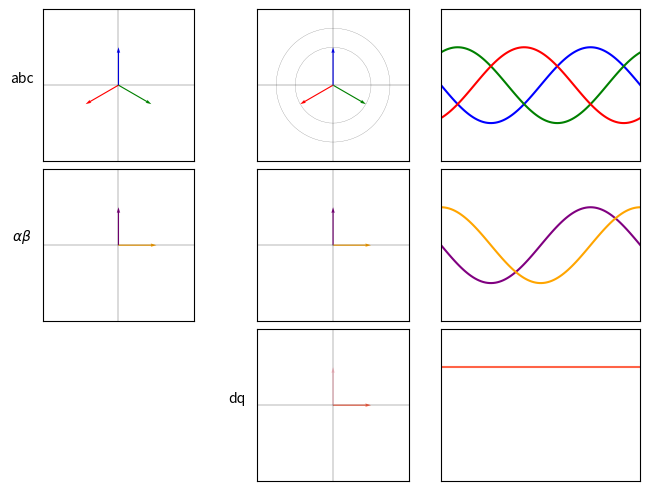

This chart was generated by the following Python code:
import matplotlib.pyplot as plt
import numpy as np
from matplotlib.animation import FuncAnimation
import math as math
from matplotlib.patches import Circle

freq = 50
T=1/freq
modVa, modVb, modVc = 5, 5, 5 #RMS values
angVa, angVb, angVc = 90, -30, -150
x=np.linspace(0, T, 100)

polar2cart = lambda mod, ang: (np.cos(math.radians(ang))*mod, np.sin(math.radians(ang))*mod)
polar2senoide = lambda mod, ang: np.cos(2*np.pi*freq*x+math.radians(ang))*mod

QUIVER_OPTS = dict(
    angles="xy",
    scale=1,
    scale_units="xy"
)

fig, ax = plt.subplots(3, 3, constrained_layout=True)
ax[0,0].set_xlim(-10,10)
ax[0,0].set_ylim(-10,10)
ax[0,0].axvline(0, color="k", lw=0.2)
ax[0,0].axhline(0, color="k", lw=0.2)
ax[0,0].set_aspect("equal")
Va=ax[0,0].quiver(0, 0, *polar2cart(modVa, angVa), **QUIVER_OPTS, color="blue")
Vb=ax[0,0].quiver(0, 0, *polar2cart(modVb, angVb), **QUIVER_OPTS, color="green")
Vc=ax[0,0].quiver(0, 0, *polar2cart(modVc, angVc), **QUIVER_OPTS, color="red")

ax[0,1].set_xlim(-10,10)
ax[0,1].set_ylim(-10,10)
ax[0,1].axvline(0, color="k", lw=0.2)
ax[0,1].axhline(0, color="k", lw=0.2)
ax[0,1].set_aspect("equal")

Vax, Vay = polar2cart(modVa, angVa)
Vbx, Vby = polar2cart(modVb, angVb)
Vcx, Vcy = polar2cart(modVc, angVc)

Va_animado=ax[0,1].quiver(0, 0, Vax, Vay, **QUIVER_OPTS, color="blue")
Vb_animado=ax[0,1].quiver(0, 0, Vbx, Vby, **QUIVER_OPTS, color="green")
Vc_animado=ax[0,1].quiver(0, 0, Vcx, Vcy, **QUIVER_OPTS, color="red")
u_suma_abc_animado = sum(np.array(polar2cart(mod, ang))[0] for mod, ang in [(modVa, angVa), (modVb, angVb), (modVc, angVc)])
v_suma_abc_animado = sum(np.array(polar2cart(mod, ang))[1] for mod, ang in [(modVa, angVa), (modVb, angVb), (modVc, angVc)])
V_suma_abc_animado=ax[0,1].quiver(0, 0, u_suma_abc_animado, v_suma_abc_animado, **QUIVER_OPTS, color="lightblue")
circle1 = Circle((0, 0), modVa, fill=False, color="grey", lw=0.2)
circle2 = Circle((0, 0), 7.5, fill=False, color="grey", lw=0.2)
ax[0, 1].add_patch(circle1)
ax[0, 1].add_patch(circle2)

ax[0,2].set_xlim(0, T)
ax[0,2].set_ylim(-10, 10)

lineVa, = ax[0,2].plot(x, polar2senoide(modVa, angVa), color="blue")
lineVb, = ax[0,2].plot(x, polar2senoide(modVb, angVb), color="green")
lineVc, = ax[0,2].plot(x, polar2senoide(modVc, angVc), color="red")
ax[0,2].set_ylim(-10,10)

alphax = 2/3*(Vax+Vbx*-0.5+Vcx*-0.5)
alphay = 2/3*(Vay+Vby*-0.5+Vcy*-0.5)
betax = 2/3*(Vbx*(math.sqrt(3)/2)+Vcx*(-math.sqrt(3)/2))
betay = 2/3*(Vby*(math.sqrt(3)/2)+Vcy*(-math.sqrt(3)/2))

ax[1,0].set_xlim(-10,10)
ax[1,0].set_ylim(-10,10)
ax[1,0].axvline(0, color="k", lw=0.2)
ax[1,0].axhline(0, color="k", lw=0.2)
ax[1,0].set_aspect("equal")
ax[1,0].quiver(0, 0, alphax, alphay, **QUIVER_OPTS, color="purple")
ax[1,0].quiver(0, 0, betax, betay, **QUIVER_OPTS, color="orange")

ax[1,1].set_xlim(-10,10)
ax[1,1].set_ylim(-10,10)
ax[1,1].axvline(0, color="k", lw=0.2)
ax[1,1].axhline(0, color="k", lw=0.2)
ax[1,1].set_aspect("equal")

alpha=ax[1,1].quiver(0, 0, alphax, alphay, **QUIVER_OPTS, color="purple")
beta=ax[1,1].quiver(0, 0, betax, betay, **QUIVER_OPTS, color="orange")
suma_alpha_beta_animado = ax[1,1].quiver(0, 0, 0, 0, **QUIVER_OPTS, color="lightblue")

ax[1,2].set_xlim(0, T)
ax[1,2].set_ylim(-10, 10)
linealpha, = ax[1,2].plot(x, polar2senoide(math.hypot(alphax, alphay), 90), color="purple")
linebeta, = ax[1,2].plot(x, polar2senoide(math.hypot(betax, betay), 0), color="orange")

ax[2,1].set_xlim(-10,10)
ax[2,1].set_ylim(-10,10)
ax[2,1].axvline(0, color="k", lw=0.2)
ax[2,1].axhline(0, color="k", lw=0.2)
ax[2,1].set_aspect("equal")


vec_d = ax[2,1].quiver(0,0,5,0,**QUIVER_OPTS, color='tomato')
vec_q = ax[2,1].quiver(0,0,0,5, **QUIVER_OPTS, color='pink')
ax[2,2].set_xlim(0, T)
ax[2,2].set_ylim(-10, 10)
lineD, = ax[2,2].plot(x, np.full_like(x, 5), color="tomato")

ax[2,0].axis("off")
for i in range(0,3):
    for c in range(0,3):
        ax[c,i].set_xticks([])
        ax[c,i].set_yticks([])

ax[0,0].set_ylabel("abc", rotation=0, labelpad=15)
ax[1,0].set_ylabel(r'$\alpha\beta$',rotation=0, labelpad=15)
ax[2,1].set_ylabel("dq",rotation=0, labelpad=15)

def update(frame):
    angulo = frame/200*360
    lineVa.set_ydata(polar2senoide(modVa, angVa+angulo))
    lineVb.set_ydata(polar2senoide(modVa, angVb+angulo))
    lineVc.set_ydata(polar2senoide(modVa, angVc+angulo))

    Va_animado.set_UVC(*polar2cart(np.cos(math.radians(angVa+angulo))*modVa, angVa))
    Vb_animado.set_UVC(*polar2cart(np.cos(math.radians(angVb+angulo))*modVb, angVb))
    Vc_animado.set_UVC(*polar2cart(np.cos(math.radians(angVc+angulo))*modVc, angVc))

    u = sum(np.array(polar2cart(mod, ang))[0] for mod, ang in [(np.cos(math.radians(angVa+angulo))*modVa, angVa), 
                                    (np.cos(math.radians(angVb+angulo))*modVb, angVb), (np.cos(math.radians(angVc+angulo))*modVc, angVc)])
    v = sum(np.array(polar2cart(mod, ang))[1] for mod, ang in [(np.cos(math.radians(angVa+angulo))*modVa, angVa), 
                                    (np.cos(math.radians(angVb+angulo))*modVb, angVb), (np.cos(math.radians(angVc+angulo))*modVc, angVc)])
    V_suma_abc_animado.set_UVC(u, v)

    linealpha.set_ydata(polar2senoide(math.hypot(alphax, alphay), 90+angulo))
    linebeta.set_ydata(polar2senoide(math.hypot(betax, betay), 0+angulo))

    alpha.set_UVC(*polar2cart(np.cos(math.radians(90+angulo))*math.hypot(alphax, alphay), 90))
    beta.set_UVC(*polar2cart(np.cos(math.radians(0+angulo))*math.hypot(betax, betay), 0))

    u2 = sum(np.array(polar2cart(mod, ang))[0] for mod, ang in [(np.cos(math.radians(90+angulo))*math.hypot(alphax, alphay), 90), 
                                    (np.cos(math.radians(0+angulo))*math.hypot(betax, betay), 0)])
    v2 = sum(np.array(polar2cart(mod, ang))[1] for mod, ang in [(np.cos(math.radians(90+angulo))*math.hypot(alphax, alphay), 90), 
                                    (np.cos(math.radians(0+angulo))*math.hypot(betax, betay), 0)])
    
    suma_alpha_beta_animado.set_UVC(u2, v2)

    theta = 2 * np.pi * frame / 200  # gira 0 → 2π en 200 frames

    # Vector D
    u3d = 5 * np.cos(theta)
    v3d = -5 * np.sin(theta)
    vec_d.set_UVC(u3d, v3d)

    # Vector Q (90° respecto a D)
    u3q = 5 * np.cos(theta - np.pi/2)
    v3q = -5 * np.sin(theta - np.pi/2)
    vec_q.set_UVC(u3q, v3q)



    
    return lineVa, lineVb, lineVc, Va_animado, Vb_animado, Vc_animado, 
V_suma_abc_animado, linealpha, linebeta, alpha, beta, suma_alpha_beta_animado, vec_d, vec_q





ani = FuncAnimation(fig, update, frames=200, interval=20)



plt.show()
